Run: headless pygame with SDL's dummy video driver; simulated clock (each Clock.tick advances the game by its frame time, no real sleeping); random seed 0; keys injected as events and as key.get_pressed() state; no mouse input; restart key R tapped at the start of phases 3 and 4.
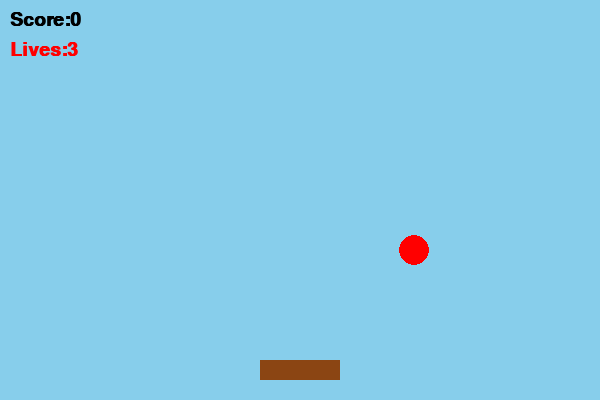
Frame 1 of 4 · flips 1–60 · no input
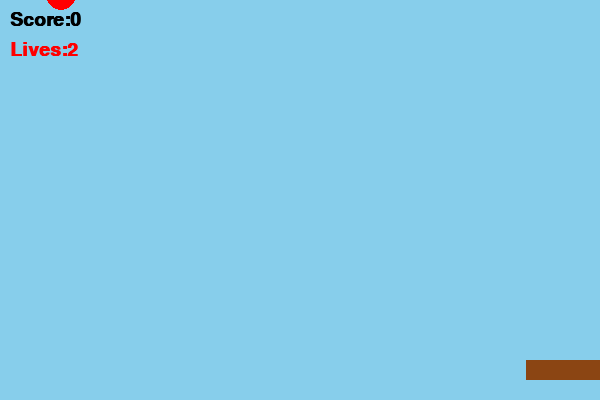
Frame 2 of 4 · flips 61–180 · tapped SPACE, RETURN · held RIGHT (→), D
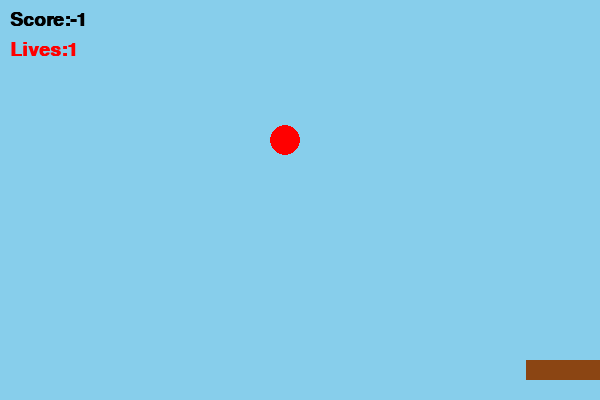
Frame 3 of 4 · flips 181–300 · tapped R · held DOWN (↓), S
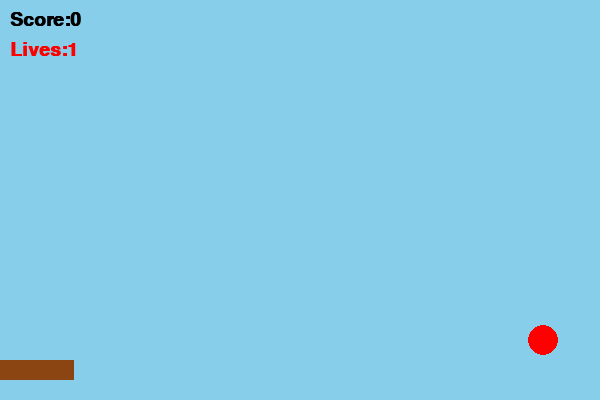
Frame 4 of 4 · flips 301–420 · tapped R · held LEFT (←), A, UP (↑), W

The pygame program that drew these frames:

import pygame
import random

pygame.init()

WIDTH=600
HEIGHT=400
screen=pygame.display.set_mode((WIDTH,HEIGHT))
pygame.display.set_caption("Apple Catcher")

clock= pygame.time.Clock()

SKY_BLUE=(135,206,235)
RED=(255,0,0)
BROWN=(139,69,19)
BLACK=(0,0,0)

player_width=80
player_height=20

player_x=WIDTH//2-player_width//2
player_y=HEIGHT-40
player_speed=7

apple_radius=15
apple_x=random.randint(20,WIDTH-20)
apple_y=-50
apple_speed=5

score=0
Failed_Chance=3
font=pygame.font.SysFont("Arial",28,bold=True)

game_over_font= pygame.font.SysFont("Arial",60,bold=True)
game_over=False

running=True
while running:
    for event in pygame.event.get():
        if event.type==pygame.QUIT:
            running=False
    if not game_over:
        keys=pygame.key.get_pressed()
        if keys[pygame.K_LEFT] and player_x>0:
            player_x-=player_speed
        if keys[pygame.K_RIGHT] and player_x <WIDTH-player_width:
            player_x+=player_speed

        apple_y+=apple_speed

        if player_y<apple_y + apple_radius<player_y+player_height:
            if player_x<apple_x<player_x + player_width:
                score+=1
                apple_y=-50
                apple_x=random.randint(20,WIDTH-20)

        if apple_y>HEIGHT:
            score-=1
            Failed_Chance-=1
            apple_y=-50
            apple_x=random.randint(20,WIDTH-20)

        if Failed_Chance<0:
            game_over=True
    else:
        keys=pygame.key.get_pressed()
        if keys[pygame.K_r]:
            game_over=False
            score=0
            apple_speed=5
            apple_y=-50
            player_x=WIDTH//2-player_width//2
            Failed_Chance=3

    if not game_over:
        screen.fill(SKY_BLUE)

        pygame.draw.rect(screen,BROWN,(player_x,player_y,player_width,player_height))

        pygame.draw.circle(screen,RED,(apple_x,apple_y),apple_radius)

        score_text=font.render(f"Score:{score}",True,BLACK)
        screen.blit(score_text,(10,10))

        lives_text=font.render(f"Lives:{Failed_Chance}",True,RED)
        screen.blit(lives_text,(10,40))
    else:
        screen.fill(BLACK)
        game_over_text=game_over_font.render("GAME OVER",True,RED)

        text_rect=game_over_text.get_rect(center=(WIDTH/2,HEIGHT/2))
        screen.blit(game_over_text,text_rect)

        restart_text=font.render("Press 'R' To Restart",True, SKY_BLUE)
        restart_rect= restart_text.get_rect(center=(WIDTH/2,HEIGHT/2+30))
        screen.blit(restart_text,restart_rect)
    pygame.display.flip()

    clock.tick(60)

pygame.quit()
